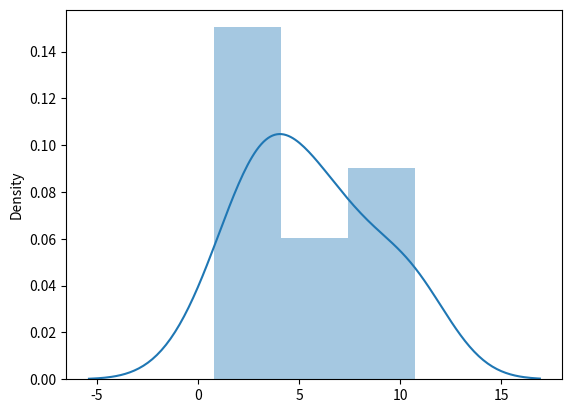

Write Python code to recreate this figure.
# rayleigh distribution is used in single processing.
# parameter :
# scale(how flate the distribution is ... default 1.0), size

# simple rayleigh distribtion
from numpy import random
arr = random.rayleigh(scale=5, size=(2,3))
print("simple rayleigh value: ",arr)

# output :
'''
simple rayleigh value:  [[4.1664163  3.6275884  5.64762882]
                          [ 5.86922028 8.00471675 6.0923341 ]]
'''



# visulization
from numpy import random
import matplotlib.pyplot as plt
import seaborn as sns

sns.distplot(random.rayleigh(scale=5,size=(10)),hist=True)
plt.show()